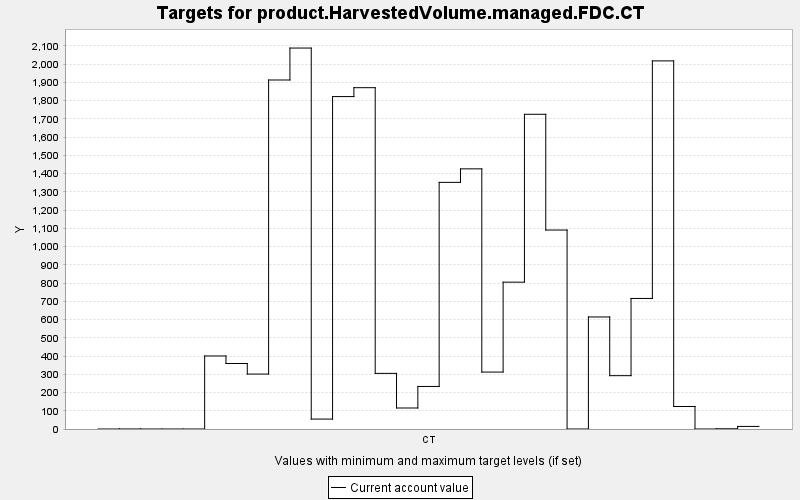

Source data for this figure (header and first rows):
TARGET, PERIOD, YEAR, PERIODWIDTH, MINIMUM, MAXIMUM, MINWEIGHT, MAXWEIGHT, CURRENT, SUMMARY
product.HarvestedVolume.managed.FDC.CT, 0, 0, 10.0, 0.0, 10000, 1.0, 1.0, 0.0, 0.0
product.HarvestedVolume.managed.FDC.CT, 1, 10, 10.0, 0.0, 10000, 1.0, 1.0, 0.174, 0.0
product.HarvestedVolume.managed.FDC.CT, 2, 20, 10.0, 0.0, 10000, 1.0, 1.0, 0.0, 0.0
product.HarvestedVolume.managed.FDC.CT, 3, 30, 10.0, 0.0, 10000, 1.0, 1.0, 0.0, 0.0
product.HarvestedVolume.managed.FDC.CT, 4, 40, 10.0, 0.0, 10000, 1.0, 1.0, 0.0, 0.0
product.HarvestedVolume.managed.FDC.CT, 5, 50, 10.0, 0.0, 10000, 1.0, 1.0, 400.4, 0.0
product.HarvestedVolume.managed.FDC.CT, 6, 60, 10.0, 0.0, 10000, 1.0, 1.0, 359.1, 0.0
product.HarvestedVolume.managed.FDC.CT, 7, 70, 10.0, 0.0, 10000, 1.0, 1.0, 301.1, 0.0
product.HarvestedVolume.managed.FDC.CT, 8, 80, 10.0, 0.0, 10000, 1.0, 1.0, 1913, 0.0
product.HarvestedVolume.managed.FDC.CT, 9, 90, 10.0, 0.0, 10000, 1.0, 1.0, 2088, 0.0
product.HarvestedVolume.managed.FDC.CT, 10, 100, 10.0, 0.0, 10000, 1.0, 1.0, 54.37, 0.0
product.HarvestedVolume.managed.FDC.CT, 11, 110, 10.0, 0.0, 10000, 1.0, 1.0, 1822, 0.0
product.HarvestedVolume.managed.FDC.CT, 12, 120, 10.0, 0.0, 10000, 1.0, 1.0, 1871, 0.0
product.HarvestedVolume.managed.FDC.CT, 13, 130, 10.0, 0.0, 10000, 1.0, 1.0, 304.9, 0.0
product.HarvestedVolume.managed.FDC.CT, 14, 140, 10.0, 0.0, 10000, 1.0, 1.0, 115.1, 0.0
product.HarvestedVolume.managed.FDC.CT, 15, 150, 10.0, 0.0, 10000, 1.0, 1.0, 233.3, 0.0
product.HarvestedVolume.managed.FDC.CT, 16, 160, 10.0, 0.0, 10000, 1.0, 1.0, 1352, 0.0
product.HarvestedVolume.managed.FDC.CT, 17, 170, 10.0, 0.0, 10000, 1.0, 1.0, 1426, 0.0
product.HarvestedVolume.managed.FDC.CT, 18, 180, 10.0, 0.0, 10000, 1.0, 1.0, 312.1, 0.0
product.HarvestedVolume.managed.FDC.CT, 19, 190, 10.0, 0.0, 10000, 1.0, 1.0, 804.9, 0.0
product.HarvestedVolume.managed.FDC.CT, 20, 200, 10.0, 0.0, 10000, 1.0, 1.0, 1725, 0.0
product.HarvestedVolume.managed.FDC.CT, 21, 210, 10.0, 0.0, 10000, 1.0, 1.0, 1091, 0.0
product.HarvestedVolume.managed.FDC.CT, 22, 220, 10.0, 0.0, 10000, 1.0, 1.0, 0.0, 0.0
product.HarvestedVolume.managed.FDC.CT, 23, 230, 10.0, 0.0, 10000, 1.0, 1.0, 614.1, 0.0
product.HarvestedVolume.managed.FDC.CT, 24, 240, 10.0, 0.0, 10000, 1.0, 1.0, 292.3, 0.0
product.HarvestedVolume.managed.FDC.CT, 25, 250, 10.0, 0.0, 10000, 1.0, 1.0, 715.6, 0.0
product.HarvestedVolume.managed.FDC.CT, 26, 260, 10.0, 0.0, 10000, 1.0, 1.0, 2018, 0.0
product.HarvestedVolume.managed.FDC.CT, 27, 270, 10.0, 0.0, 10000, 1.0, 1.0, 123.4, 0.0
product.HarvestedVolume.managed.FDC.CT, 28, 280, 10.0, 0.0, 10000, 1.0, 1.0, 0.0, 0.0
product.HarvestedVolume.managed.FDC.CT, 29, 290, 10.0, 0.0, 10000, 1.0, 1.0, 1.228, 0.0
product.HarvestedVolume.managed.FDC.CT, 30, 300, 10.0, 0.0, 10000, 1.0, 1.0, 14.17, 0.0
